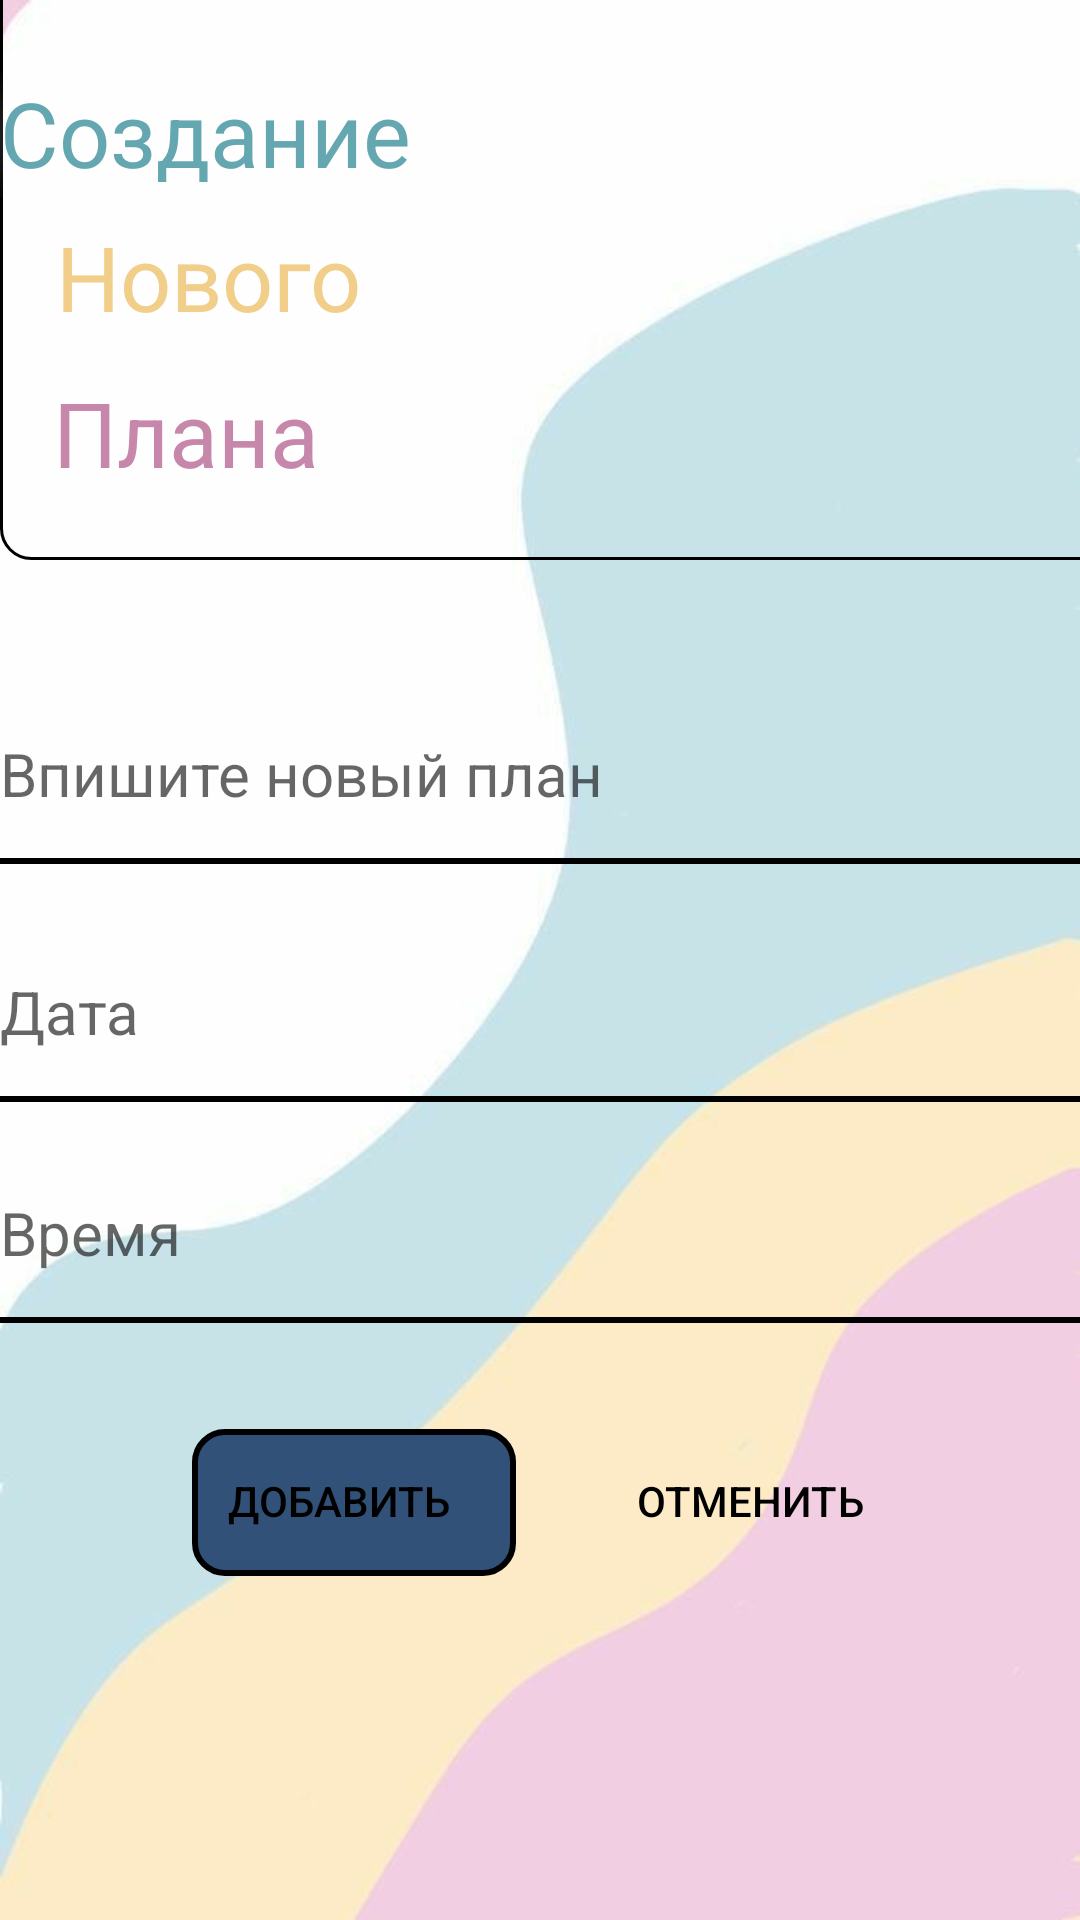

Layout XML and referenced resources for this Android screen:
<!-- AndroidManifest.xml: application theme Theme.LREVM_32 -->
<!-- res/layout/activity_new_plan.xml -->
<?xml version="1.0" encoding="utf-8"?>
<androidx.constraintlayout.widget.ConstraintLayout xmlns:android="http://schemas.android.com/apk/res/android"
    xmlns:app="http://schemas.android.com/apk/res-auto"
    xmlns:tools="http://schemas.android.com/tools"
    android:id="@+id/new_plan_layout"
    android:layout_width="match_parent"
    android:layout_height="match_parent"
    android:background="@drawable/random"
    tools:context=".NewPlanActivity">

    <TextView
        android:id="@+id/textView10"
        android:layout_width="370dp"
        android:layout_height="2dp"
        android:background="@color/black"
        android:text="TextView"
        app:layout_constraintEnd_toEndOf="@+id/time_textView"
        app:layout_constraintStart_toStartOf="@+id/time_textView"
        app:layout_constraintTop_toBottomOf="@+id/time_textView" />

    <TextView
        android:id="@+id/textView9"
        android:layout_width="370dp"
        android:layout_height="2dp"
        android:background="@color/black"
        android:text="TextView"
        app:layout_constraintEnd_toEndOf="@+id/date_textView"
        app:layout_constraintStart_toStartOf="@+id/date_textView"
        app:layout_constraintTop_toBottomOf="@+id/date_textView" />

    <TextView
        android:id="@+id/topTextView"
        android:layout_width="410dp"
        android:layout_height="236dp"
        android:layout_marginTop="-50dp"
        android:background="@drawable/custom_1"
        android:text="TextView"
        app:layout_constraintEnd_toEndOf="parent"
        app:layout_constraintHorizontal_bias="0.0"
        app:layout_constraintStart_toStartOf="parent"
        app:layout_constraintTop_toTopOf="parent" />

    <TextView
        android:id="@+id/colorButtonCancel"
        android:layout_width="106dp"
        android:layout_height="49dp"
        android:layout_marginStart="1dp"
        app:layout_constraintEnd_toEndOf="@+id/cancel_button"
        app:layout_constraintHorizontal_bias="0.0"
        app:layout_constraintStart_toStartOf="@+id/cancel_button"
        app:layout_constraintTop_toTopOf="@+id/cancel_button" />

    <RelativeLayout
        android:id="@+id/relativeLayoutUnderButtonCancel"
        android:layout_width="106dp"
        android:layout_height="49dp"
        android:alpha="0.6"
        app:layout_constraintEnd_toEndOf="@+id/colorButtonCancel"
        app:layout_constraintStart_toStartOf="@+id/colorButtonCancel"
        app:layout_constraintTop_toTopOf="@+id/colorButtonCancel">

    </RelativeLayout>

    <Button
        android:id="@+id/cancel_button"
        style="@style/Widget.AppCompat.Button.Borderless.Colored"
        android:layout_width="wrap_content"
        android:layout_height="wrap_content"
        android:layout_marginEnd="60dp"
        android:onClick="onCancelClick"
        android:shadowColor="@color/beige"
        android:text="@string/cancel"
        android:textColor="@color/black"
        android:textColorHighlight="@color/beige"
        android:textColorHint="@color/beige"
        android:textColorLink="@color/beige"
        app:layout_constraintBottom_toBottomOf="parent"
        app:layout_constraintEnd_toEndOf="parent"
        app:layout_constraintTop_toBottomOf="@+id/date_textView"
        app:layout_constraintVertical_bias="0.49"
        app:rippleColor="@color/beige"
        app:strokeColor="@color/beige" />

    <TextView
        android:id="@+id/textView"
        android:shadowColor="@color/white"
        android:shadowRadius="50"
        android:layout_width="360dp"
        android:layout_height="42dp"
        android:layout_marginTop="24dp"
        android:text="@string/new_plan1"
        android:textAlignment="gravity"
        android:textColor="#64A7B1"
        android:textSize="30sp"
        app:layout_constraintEnd_toEndOf="parent"
        app:layout_constraintHorizontal_bias="0.487"
        app:layout_constraintStart_toStartOf="parent"
        app:layout_constraintTop_toTopOf="parent" />

    <TextView
        android:id="@+id/textView11"

        android:shadowColor="@color/white"
        android:shadowRadius="50"
        android:layout_width="231dp"
        android:layout_height="45dp"
        android:layout_marginTop="124dp"
        android:text="@string/new_plan3"
        android:textAlignment="gravity"
        android:textColor="#C687AB"
        android:textSize="30sp"
        app:layout_constraintEnd_toEndOf="parent"
        app:layout_constraintHorizontal_bias="0.138"
        app:layout_constraintStart_toStartOf="parent"
        app:layout_constraintTop_toTopOf="parent" />

    <TextView
        android:id="@+id/textView12"
        android:shadowColor="@color/white"
        android:shadowRadius="50"
        android:layout_width="210dp"
        android:layout_height="43dp"
        android:layout_marginTop="72dp"
        android:text="@string/new_plan2"
        android:textAlignment="gravity"
        android:textColor="#F1CE89"
        android:textSize="30sp"
        app:layout_constraintEnd_toEndOf="parent"
        app:layout_constraintHorizontal_bias="0.124"
        app:layout_constraintStart_toStartOf="parent"
        app:layout_constraintTop_toTopOf="parent" />

    <EditText
        android:id="@+id/write_new_plan_editText"
        style="@style/Widget.AppCompat.AutoCompleteTextView"
        android:layout_width="360dp"
        android:layout_height="56dp"
        android:background="@null"
        android:ems="10"
        android:hint="@string/new_plan_write"
        android:inputType="textPersonName"
        android:scrollbarStyle="insideInset"
        android:textAlignment="gravity"
        android:textDirection="firstStrongRtl"
        android:textSize="20dp"
        app:layout_constraintBottom_toBottomOf="parent"
        app:layout_constraintEnd_toEndOf="parent"
        app:layout_constraintHorizontal_bias="0.536"
        app:layout_constraintStart_toStartOf="parent"
        app:layout_constraintTop_toTopOf="parent"
        app:layout_constraintVertical_bias="0.394" />

    <TextView
        android:id="@+id/date_textView"
        android:layout_width="360dp"
        android:layout_height="56dp"
        android:layout_marginTop="10dp"
        android:gravity="clip_vertical|left|center_vertical|end"
        android:hint="@string/date"
        android:onClick="onDateClick"
        android:textAlignment="gravity"
        android:textColor="@color/black"
        android:textSize="20sp"
        app:layout_constraintBottom_toBottomOf="parent"
        app:layout_constraintEnd_toEndOf="parent"
        app:layout_constraintHorizontal_bias="0.487"
        app:layout_constraintStart_toStartOf="parent"
        app:layout_constraintTop_toBottomOf="@+id/write_new_plan_editText"
        app:layout_constraintVertical_bias="0.046"
        tools:ignore="TouchTargetSizeCheck" />

    <TextView
        android:id="@+id/time_textView"
        android:layout_width="360dp"
        android:layout_height="56dp"
        android:gravity="left|center_vertical"
        android:hint="@string/time"
        android:onClick="onTimeClick"
        android:textAlignment="gravity"
        android:textColor="@color/black"
        android:textSize="20sp"
        app:layout_constraintBottom_toBottomOf="parent"
        app:layout_constraintEnd_toEndOf="parent"
        app:layout_constraintHorizontal_bias="0.487"
        app:layout_constraintStart_toStartOf="parent"
        app:layout_constraintTop_toBottomOf="@+id/date_textView"
        app:layout_constraintVertical_bias="0.081"
        tools:ignore="TouchTargetSizeCheck" />

    <TextView
        android:id="@+id/colorButtonAdd"
        android:layout_width="108dp"
        android:layout_height="49dp"
        android:background="@drawable/blue_background_solid"
        app:layout_constraintStart_toStartOf="@+id/add_button"
        app:layout_constraintTop_toTopOf="@+id/add_button" />

    <Button
        android:id="@+id/add_button"
        style="@style/Widget.AppCompat.Button.Borderless.Colored"
        android:layout_width="wrap_content"
        android:layout_height="wrap_content"
        android:layout_marginStart="64dp"
        android:onClick="onAddClick"
        android:shadowColor="@color/beige"
        android:text="@string/add"
        android:textColor="@color/black"
        android:textColorHighlight="@color/beige"
        android:textColorHint="@color/beige"
        android:textColorLink="@color/beige"
        app:layout_constraintBottom_toBottomOf="parent"
        app:layout_constraintStart_toStartOf="parent"
        app:layout_constraintTop_toBottomOf="@+id/date_textView"
        app:layout_constraintVertical_bias="0.49"
        app:rippleColor="@color/beige"
        app:strokeColor="@color/beige" />

    <TextView
        android:id="@+id/textView8"
        android:layout_width="370dp"
        android:layout_height="2dp"
        android:background="@color/black"
        android:text="TextView"
        app:layout_constraintEnd_toEndOf="@+id/write_new_plan_editText"
        app:layout_constraintStart_toStartOf="@+id/write_new_plan_editText"
        app:layout_constraintTop_toBottomOf="@+id/write_new_plan_editText" />


</androidx.constraintlayout.widget.ConstraintLayout>
<!-- resources referenced by this layout -->
<resources>
  <color name="beige">#E9967A</color>
  <color name="black">#FF000000</color>
  <color name="white">#FFFFFFFF</color>
  <!-- drawable blue_background_solid (drawable) -->
  <?xml version="1.0" encoding="utf-8"?>
  <selector xmlns:android="http://schemas.android.com/apk/res/android">
      <item>
          
          <shape android:shape = "rectangle">
              
              <solid android:color = "#315178"/>
              
              <corners android:radius = "10dp"/>
              
              <stroke android:color = "@color/black" android:width = "2dp"/>
          </shape>
      </item>
  </selector>
  <!-- drawable custom_1 (drawable) -->
  <?xml version="1.0" encoding="utf-8"?>
  <selector xmlns:android="http://schemas.android.com/apk/res/android">
  
          <item>
  
              <shape android:shape = "rectangle">
  
                  <solid android:color = "@null"/>
  
                  <corners android:radius = "10dp"/>
  
                  <stroke android:color = "#FF000000" android:width = "1dp"/>
              </shape>
          </item>
  </selector>
  <!-- drawable random: jpg bitmap (drawable, 24447 bytes) -->
  <string name="add">Добавить</string>
  <string name="cancel">Отменить</string>
  <string name="date">  Дата</string>
  <string name="new_plan1">  Создание</string>
  <string name="new_plan2">  Нового</string>
  <string name="new_plan3">  Плана</string>
  <string name="new_plan_write">  Впишите новый план</string>
  <string name="time">  Время</string>
  <style name="Theme.LREVM_32" parent="Theme.MaterialComponents.DayNight.NoActionBar">
          
          <item name="colorPrimary">@color/purple_500</item>
          <item name="colorPrimaryVariant">@color/purple_700</item>
          <item name="colorOnPrimary">@color/white</item>
          
          <item name="colorSecondary">@color/teal_200</item>
          <item name="colorSecondaryVariant">@color/teal_700</item>
          <item name="colorOnSecondary">@color/black</item>
          
          <item name="android:statusBarColor">?attr/colorPrimaryVariant</item>
          
      </style>
  <color name="purple_500">#FF6200EE</color>
  <color name="purple_700">#FF3700B3</color>
  <color name="teal_200">#FF03DAC5</color>
  <color name="teal_700">#FF018786</color>
</resources>
